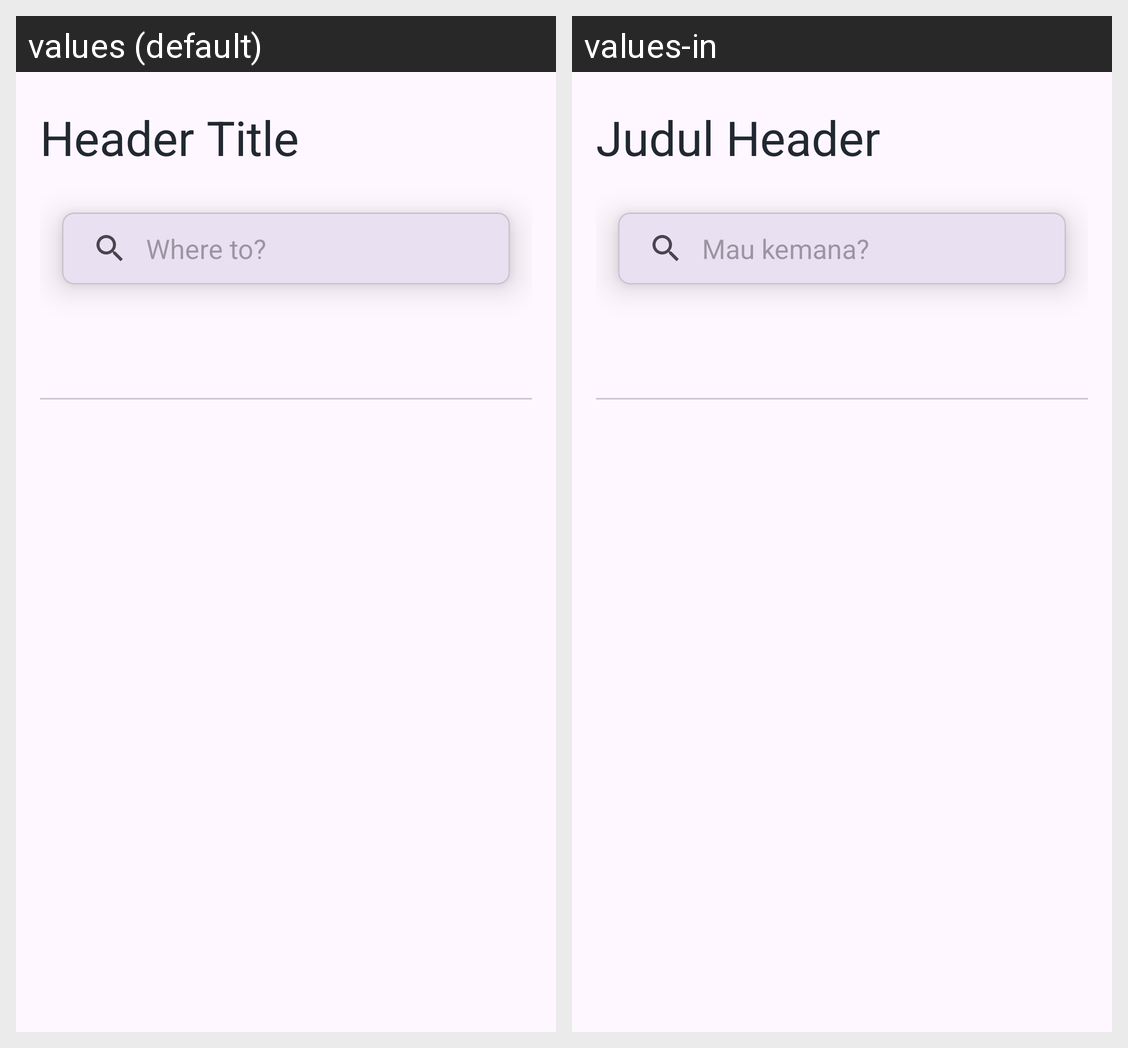

Strings drawn on this Android screen and how each of the app's shown locales translates them:
Android screen res/layout/fragment_explore.xml rendered under 2 locales, left to right: values (default), values-in. Device: Nexus 5 (rendered at 1080×1920; each locale shown at half size, 540×960, under a caption strip naming it); theme Theme.RutBis.
Strings drawn on this screen, with the default value and each locale's value (text and hints the layout hard-codes, and strings that could not be matched under every locale, appear in the picture but are not listed):

header_title
  values: Header Title
  values-in: Judul Header

search_text
  values: Where to?
  values-in: Mau kemana?
